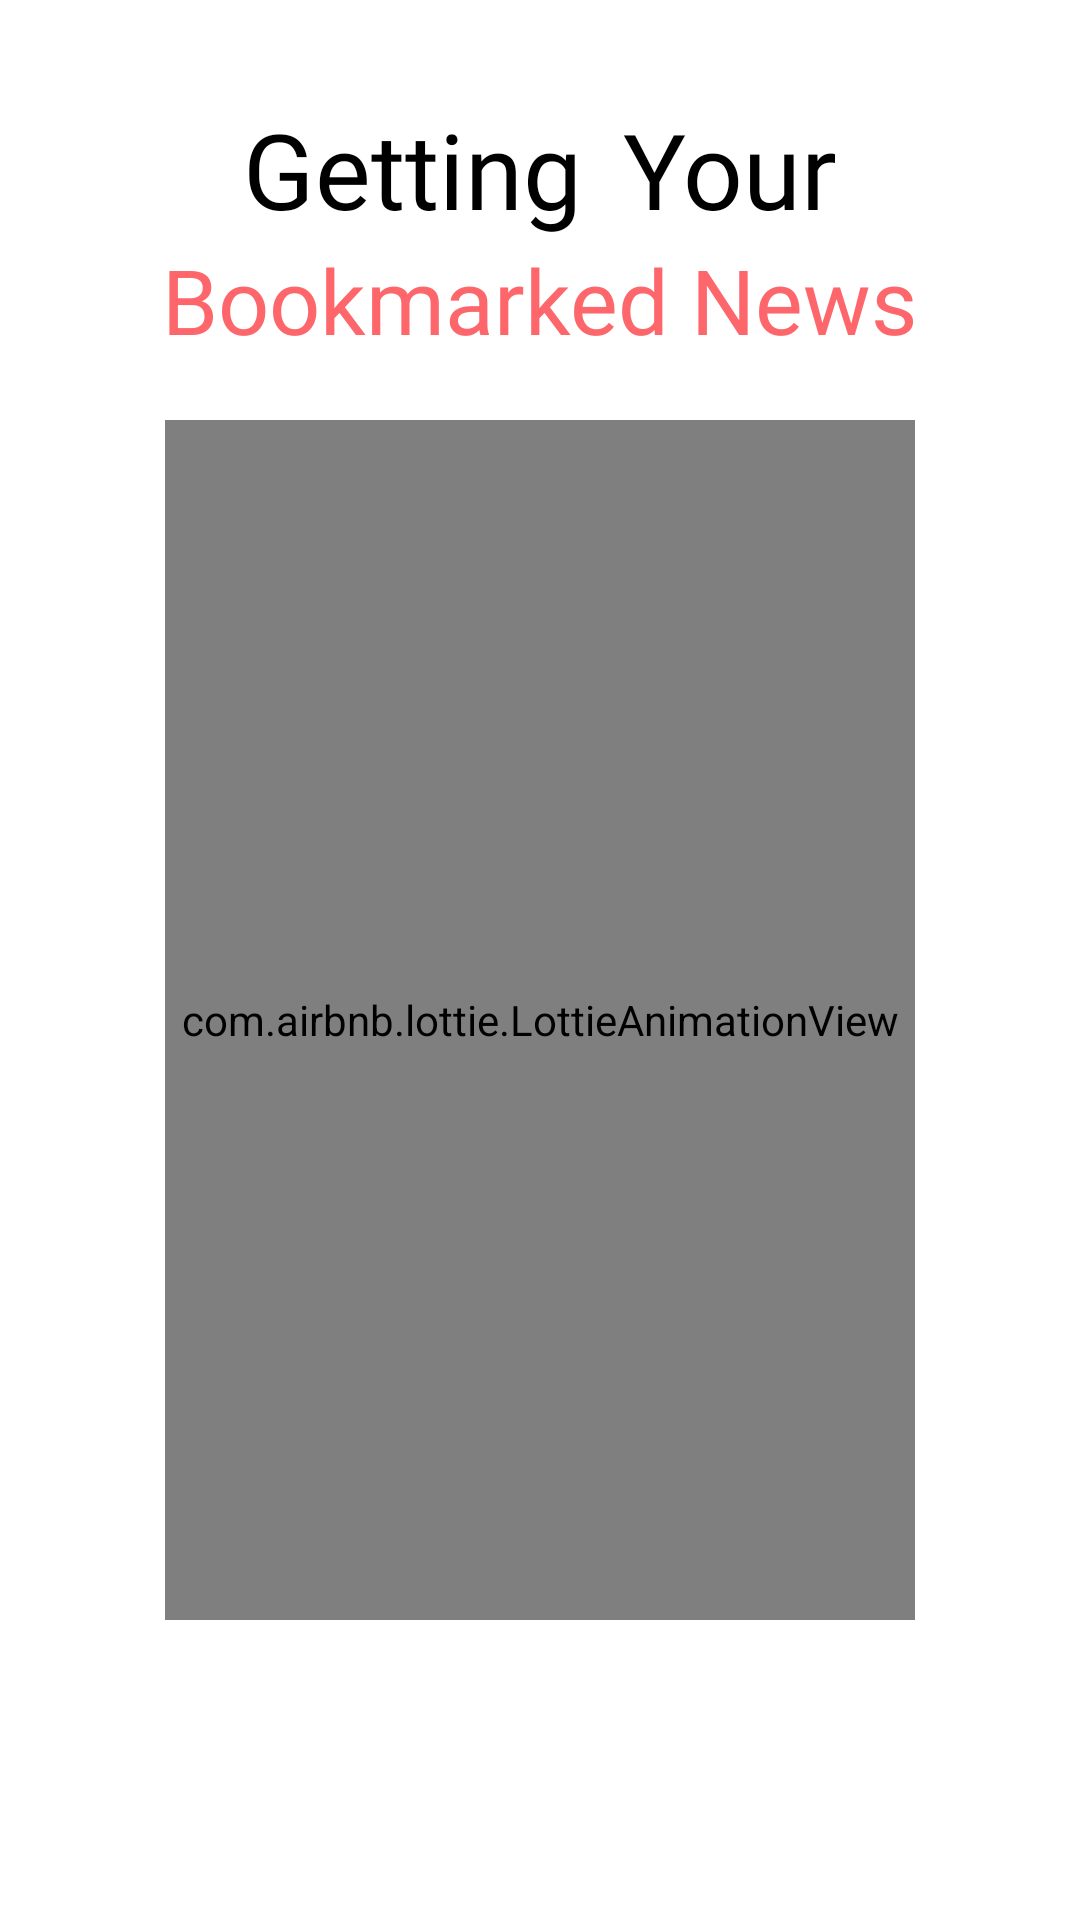

Android layout source for this screen:
<!-- AndroidManifest.xml: application theme Theme.AppCompat.Light.NoActionBar -->
<!-- res/layout/bookmark_splash_screen.xml -->
<?xml version="1.0" encoding="utf-8"?>
<androidx.constraintlayout.widget.ConstraintLayout
    xmlns:android="http://schemas.android.com/apk/res/android"
    xmlns:app="http://schemas.android.com/apk/res-auto"
    xmlns:tools="http://schemas.android.com/tools"
    android:layout_width="match_parent"
    android:layout_height="match_parent"
    android:background="@color/text"
    >

    <LinearLayout
        android:id="@+id/linearLayout2"
        android:layout_width="wrap_content"
        android:layout_height="wrap_content"
        android:orientation="horizontal"
        app:layout_constraintEnd_toEndOf="parent"
        app:layout_constraintStart_toStartOf="parent"
        app:layout_constraintBottom_toTopOf="@id/textView">

        <TextView
            android:layout_width="wrap_content"
            android:layout_height="wrap_content"
            android:fontFamily="@font/source_sans_pro"
            android:text="Getting"
            android:textColor="#000000"
            android:textSize="35sp" />

        <TextView
            android:layout_width="wrap_content"
            android:layout_height="wrap_content"
            android:layout_marginLeft="5dp"
            android:fontFamily="@font/source_sans_pro_bold"
            android:text=" Your"
            android:textColor="#000000"
            android:textSize="35sp" />

    </LinearLayout>

    <TextView
        android:id="@+id/textView"
        android:layout_width="wrap_content"
        android:layout_height="wrap_content"
        android:layout_marginBottom="20dp"
        android:fontFamily="@font/source_sans_pro_bold"
        android:text="Bookmarked News"
        android:textColor="@color/colorPrimary"
        android:textSize="30sp"
        app:layout_constraintBottom_toTopOf="@+id/lottie_animation"
        app:layout_constraintEnd_toEndOf="parent"
        app:layout_constraintStart_toStartOf="parent" />

    <com.airbnb.lottie.LottieAnimationView
        android:id="@+id/lottie_animation"
        android:layout_width="250dp"
        android:layout_height="400dp"
        android:layout_gravity="center"
        android:scaleType="centerCrop"
        android:layout_marginBottom="100dp"
        app:layout_constraintBottom_toBottomOf="parent"
        app:layout_constraintEnd_toEndOf="parent"
        app:layout_constraintStart_toStartOf="parent"
        app:lottie_autoPlay="true"
        app:lottie_fileName="bookmark.json"
        app:lottie_loop="true" />


</androidx.constraintlayout.widget.ConstraintLayout>
<!-- resources referenced by this layout -->
<resources>
  <color name="colorPrimary">#FD676C</color>
  <color name="text">#FFFFFF</color>
</resources>
